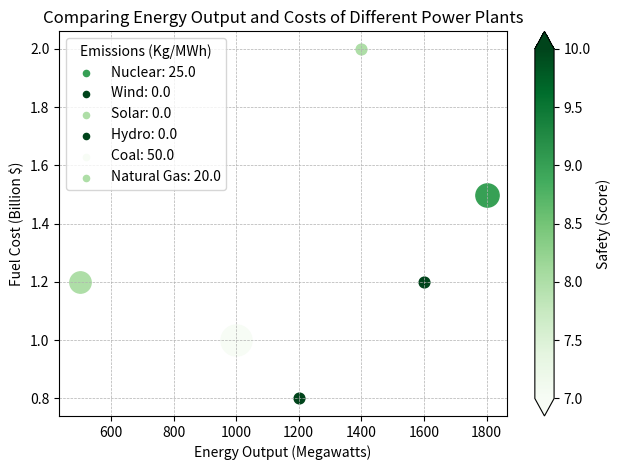

Here is the Python script that generated this plot: (Note: this script raises an exception after producing the figure.)

import matplotlib.pyplot as plt
import numpy as np
import matplotlib.cm as cm

# Transform the given data into three variables: data_labels, data, line_labels. 
data_labels = ["Energy Output (Megawatts)", "Fuel Cost (Billion $)", "Emissions (Kg/MWh)", "Safety (Score)"]
data = np.array([[1800, 1.5, 25, 9], [1600, 1.2, 0, 10], [1400, 2.0, 0, 8], [1200, 0.8, 0, 10], [1000, 1.0, 50, 7], [500, 1.2, 20, 8]])
line_labels = ["Nuclear", "Wind", "Solar", "Hydro", "Coal", "Natural Gas"]

# Plot the data with the type of bubble chart. 
fig = plt.figure()
ax = fig.add_subplot()

# For each row of data, the third value is mapped to the bubble size, and the fourth value is mapped to the color value.
# Plot the data using plt.scatter, the color should be normalized to the range of cmap values, the bubble size should range from 60 to 500 by normalization.
cmap = cm.get_cmap('Greens')
norm = cm.colors.Normalize(vmin=np.min(data[:,3]), vmax=np.max(data[:,3]))
scalar_map = cm.ScalarMappable(norm=norm, cmap=cmap)

for i in range(len(data)):
    size_val = (data[i,2] - np.min(data[:,2])) / (np.max(data[:,2]) - np.min(data[:,2])) * (500 - 60) + 60
    ax.scatter(data[i,0], data[i,1], s=size_val, c=scalar_map.to_rgba(data[i,3]), label=None)
    ax.scatter([], [], s=20, c=scalar_map.to_rgba(data[i,3]), label=line_labels[i] + ": " + str(data[i,2]))

# Plot the legend with the title, by using ax.legend(title=data_labels[2]). 
ax.legend(title=data_labels[2])

# Add a color bar for the bubble colors using the ScalarMappable object with Normalize based on the range of color value. Place the color bar in a location that doesn't interfere with the legend or the main plot. Set the title of the color bar by data_labels[3].
plt.colorbar(scalar_map, ax=ax, extend='both').set_label(data_labels[3])

# Drawing techniques such as background grids and other parameter settings can be adjusted. Show the labels of two axes.
ax.set_xlabel(data_labels[0])
ax.set_ylabel(data_labels[1])
ax.grid(linestyle='--', linewidth=0.5)
ax.set_title('Comparing Energy Output and Costs of Different Power Plants')

# Automatically resize the image by tight_layout() before savefig().
plt.tight_layout()
plt.savefig('/cpfs01/user/yehancheng/workspace/datasets/SimChartV2/demo/bubble/png/14_2023122270050.png')

# Clear the current image state at the end of the code.
plt.clf()
